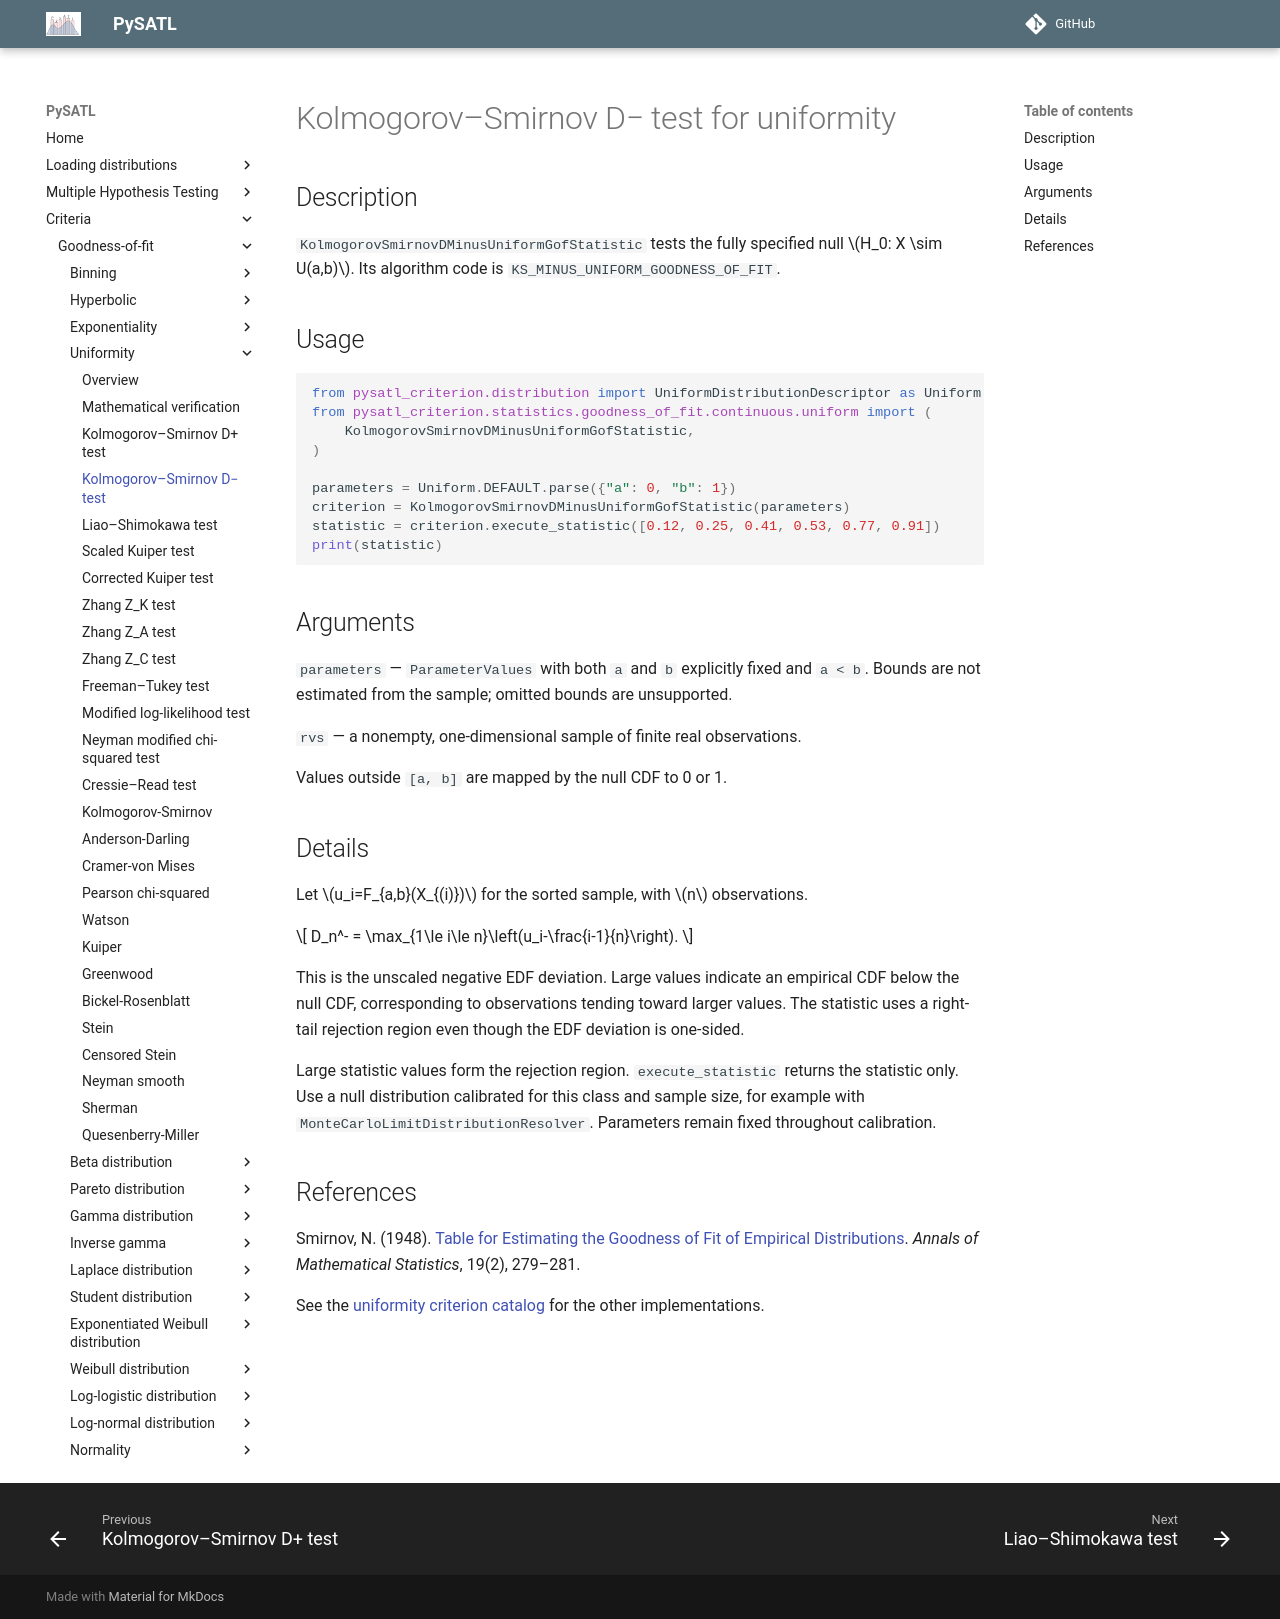

repository: PySATL/pysatl-criterion · page: en/main/criteria/goodness-of-fit/uniformity/kolmogorov_smirnov_d_minus_uniform_criterion/index.html · generator: mkdocs

# Kolmogorov–Smirnov D− test for uniformity

## Description

`KolmogorovSmirnovDMinusUniformGofStatistic` tests the fully specified null $H_0: X \sim U(a,b)$.
Its algorithm code is `KS_MINUS_UNIFORM_GOODNESS_OF_FIT`.

## Usage

```python
from pysatl_criterion.distribution import UniformDistributionDescriptor as Uniform
from pysatl_criterion.statistics.goodness_of_fit.continuous.uniform import (
    KolmogorovSmirnovDMinusUniformGofStatistic,
)

parameters = Uniform.DEFAULT.parse({"a": 0, "b": 1})
criterion = KolmogorovSmirnovDMinusUniformGofStatistic(parameters)
statistic = criterion.execute_statistic([0.12, 0.25, 0.41, 0.53, 0.77, 0.91])
print(statistic)
```

## Arguments

`parameters` — `ParameterValues` with both `a` and `b` explicitly fixed and
`a < b`. Bounds are not estimated from the sample; omitted bounds are unsupported.

`rvs` — a nonempty, one-dimensional sample of finite real observations.

Values outside `[a, b]` are mapped by the null CDF to 0 or 1.

## Details

Let $u_i=F_{a,b}(X_{(i)})$ for the sorted sample, with $n$ observations.

$$
D_n^- = \max_{1\le i\le n}\left(u_i-\frac{i-1}{n}\right).
$$

This is the unscaled negative EDF deviation. Large values indicate an empirical CDF below the null CDF, corresponding to observations tending toward larger values. The statistic uses a right-tail rejection region even though the EDF deviation is one-sided.

Large statistic values form the rejection region. `execute_statistic` returns
the statistic only. Use a null distribution calibrated for this class and sample
size, for example with `MonteCarloLimitDistributionResolver`. Parameters remain
fixed throughout calibration.

## References

Smirnov, N. (1948). [Table for Estimating the Goodness of Fit of Empirical Distributions](https://doi.org/10.1214/aoms/1177730256). *Annals of Mathematical Statistics*, 19(2), 279–281.

See the [uniformity criterion catalog](index.md) for the other implementations.
